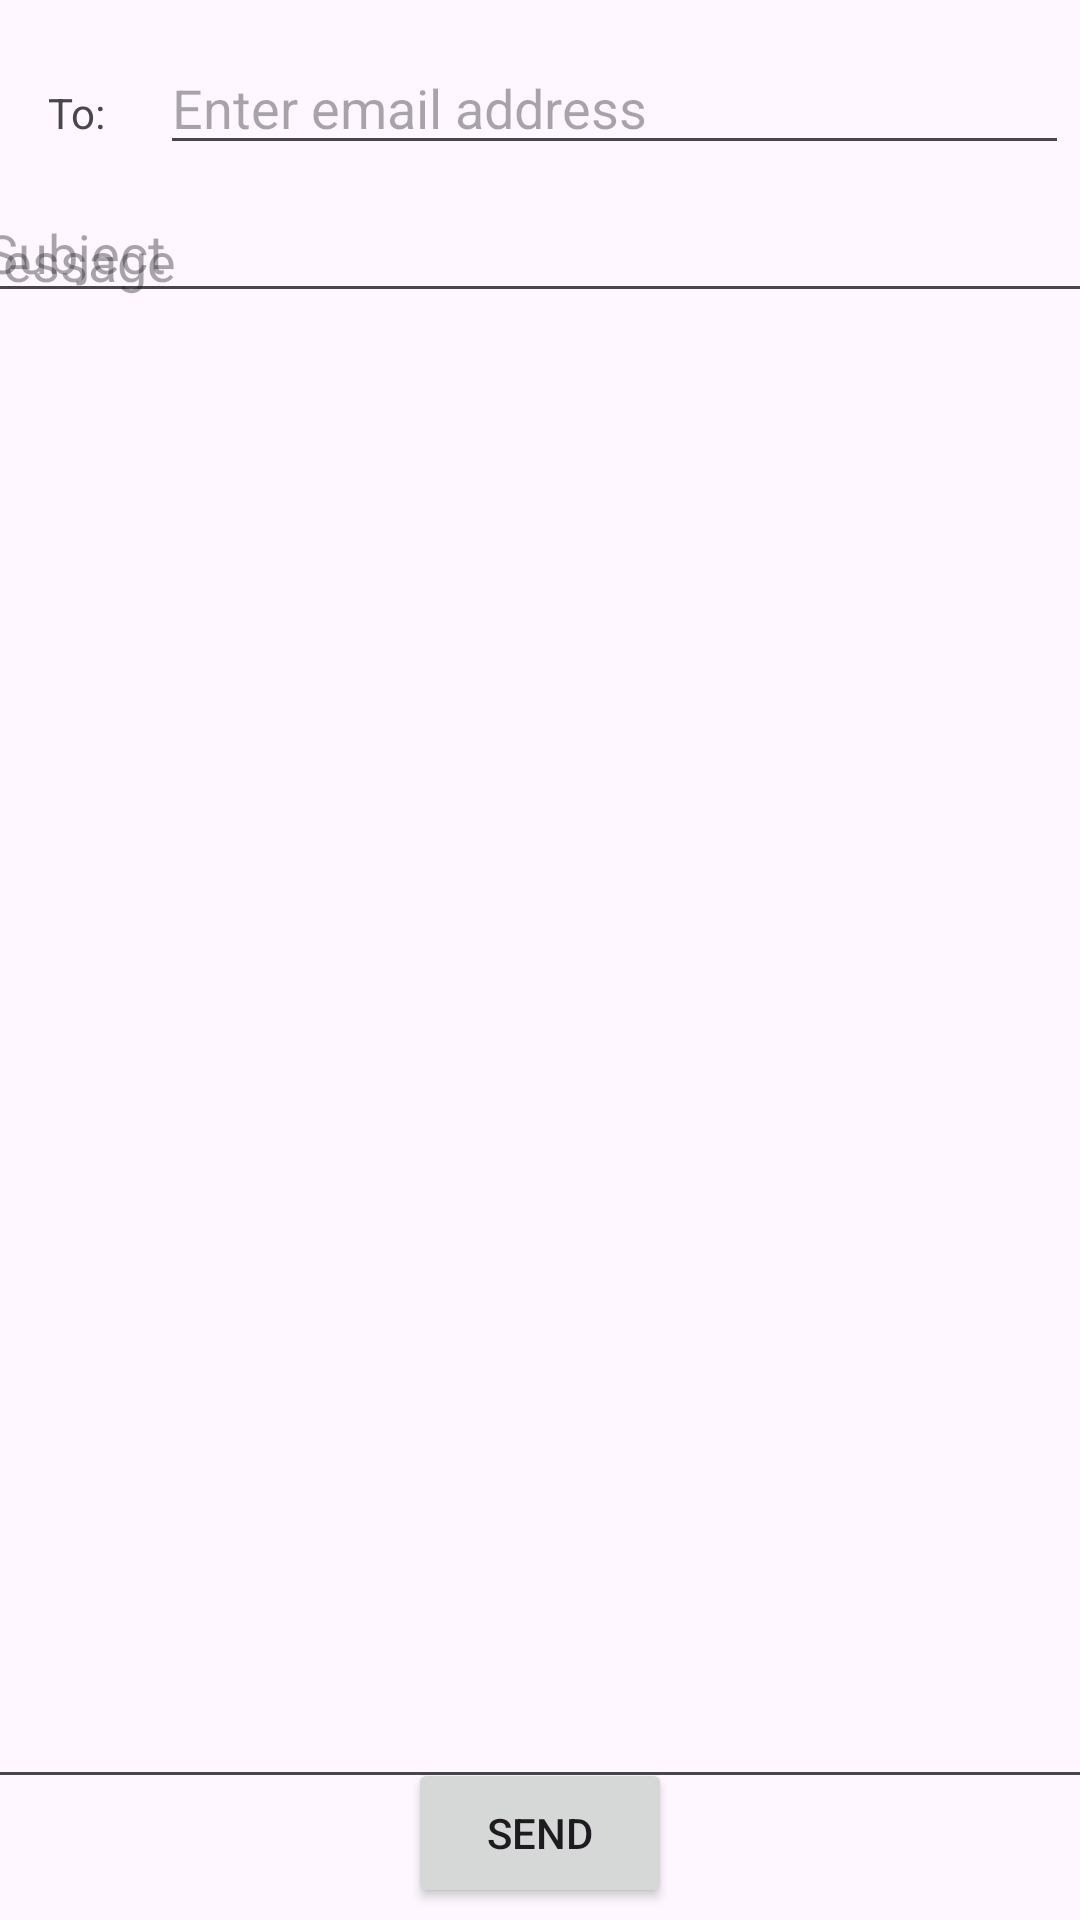

This screen was rendered from an Android layout file. Write that file and the resources it references.
<!-- AndroidManifest.xml: application theme Theme.Lab_ConstraintLayout -->
<!-- res/layout/activity_main.xml -->
<?xml version="1.0" encoding="utf-8"?>
<androidx.constraintlayout.widget.ConstraintLayout
    xmlns:android="http://schemas.android.com/apk/res/android"
    xmlns:app="http://schemas.android.com/apk/res-auto"
    xmlns:tools="http://schemas.android.com/tools"
    android:id="@+id/main"
    android:layout_width="match_parent"
    android:layout_height="match_parent"
    tools:context=".MainActivity">

    <TextView
        android:id="@+id/to_label"
        android:layout_width="75dp"
        android:layout_height="wrap_content"
        android:layout_marginStart="16dp"

        android:layout_marginTop="28dp"
        android:text="@string/to_label"
        app:layout_constraintStart_toStartOf="parent"
        app:layout_constraintTop_toTopOf="parent" />

    <EditText
        android:id="@+id/email_address"
        android:layout_width="303dp"
        android:layout_height="wrap_content"
        android:hint="@string/email_hint"
        app:layout_constraintBottom_toBottomOf="parent"
        app:layout_constraintEnd_toEndOf="parent"
        app:layout_constraintHorizontal_bias="0.934"
        app:layout_constraintStart_toStartOf="parent"
        app:layout_constraintTop_toTopOf="parent"
        app:layout_constraintVertical_bias="0.023" />

    <EditText
        android:id="@+id/subject"
        android:layout_width="402dp"
        android:layout_height="43dp"
        android:hint="@string/subject_hint"
        app:layout_constraintBottom_toBottomOf="parent"
        app:layout_constraintEnd_toEndOf="parent"
        app:layout_constraintHorizontal_bias="0.222"
        app:layout_constraintStart_toStartOf="parent"
        app:layout_constraintTop_toTopOf="parent"
        app:layout_constraintVertical_bias="0.103" />

    <EditText
        android:id="@+id/message"
        android:layout_width="396dp"
        android:layout_height="535dp"
        android:hint="@string/message_hint"
        android:textAlignment="viewStart"
        android:gravity="start|top"
        app:layout_constraintBottom_toBottomOf="parent"
        app:layout_constraintEnd_toEndOf="parent"
        app:layout_constraintHorizontal_bias="0.533"
        app:layout_constraintStart_toStartOf="parent"
        app:layout_constraintTop_toTopOf="parent"
        app:layout_constraintVertical_bias="0.617" />

    <Button
        android:id="@+id/button"
        android:layout_width="wrap_content"
        android:layout_height="50dp"
        android:layout_marginBottom="4dp"

        app:layout_constraintStart_toStartOf="parent"
        app:layout_constraintEnd_toEndOf="parent"
        android:text="@string/send_button"
        app:layout_constraintBottom_toBottomOf="parent"
        tools:layout_editor_absoluteX="160dp" />
    

</androidx.constraintlayout.widget.ConstraintLayout>
<!-- resources referenced by this layout -->
<resources>
  <string name="email_hint">Enter email address</string>
  <string name="message_hint">Message</string>
  <string name="send_button">Send</string>
  <string name="subject_hint">Subject</string>
  <string name="to_label">To:</string>
  <style name="Theme.Lab_ConstraintLayout" parent="Base.Theme.Lab_ConstraintLayout" />
  <style name="Base.Theme.Lab_ConstraintLayout" parent="Theme.Material3.DayNight.NoActionBar">
          
          
      </style>
</resources>
